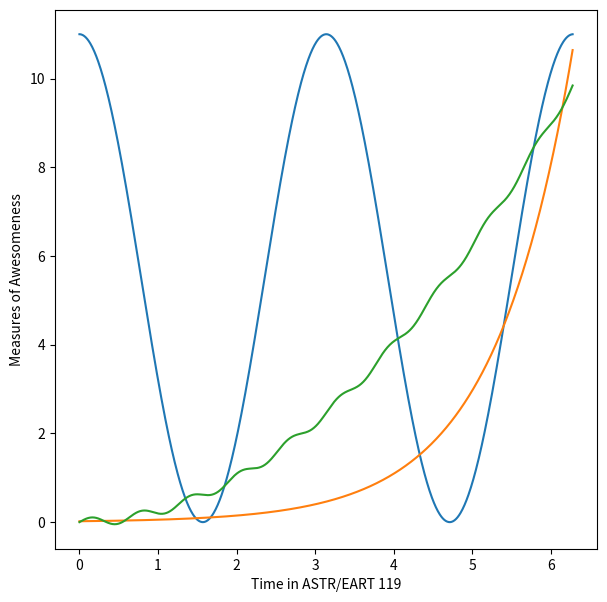

Reproduce this figure in Python.
%matplotlib inline
import numpy as np
import matplotlib.pyplot as plt

x=np.arange(0,1000)/1000*2*np.pi
y=5.5*np.cos(2*x)+5.5
a=0.02*np.exp(x)
b=0.25*x**2+0.1*np.sin(10.0*x)

fig=plt.figure(figsize=(7,7))

plt.plot(x,y)
plt.plot(x,a)
plt.plot(x,b)
plt.xlabel('Time in ASTR/EART 119')
plt.ylabel('Measures of Awesomeness')
plt.show()

